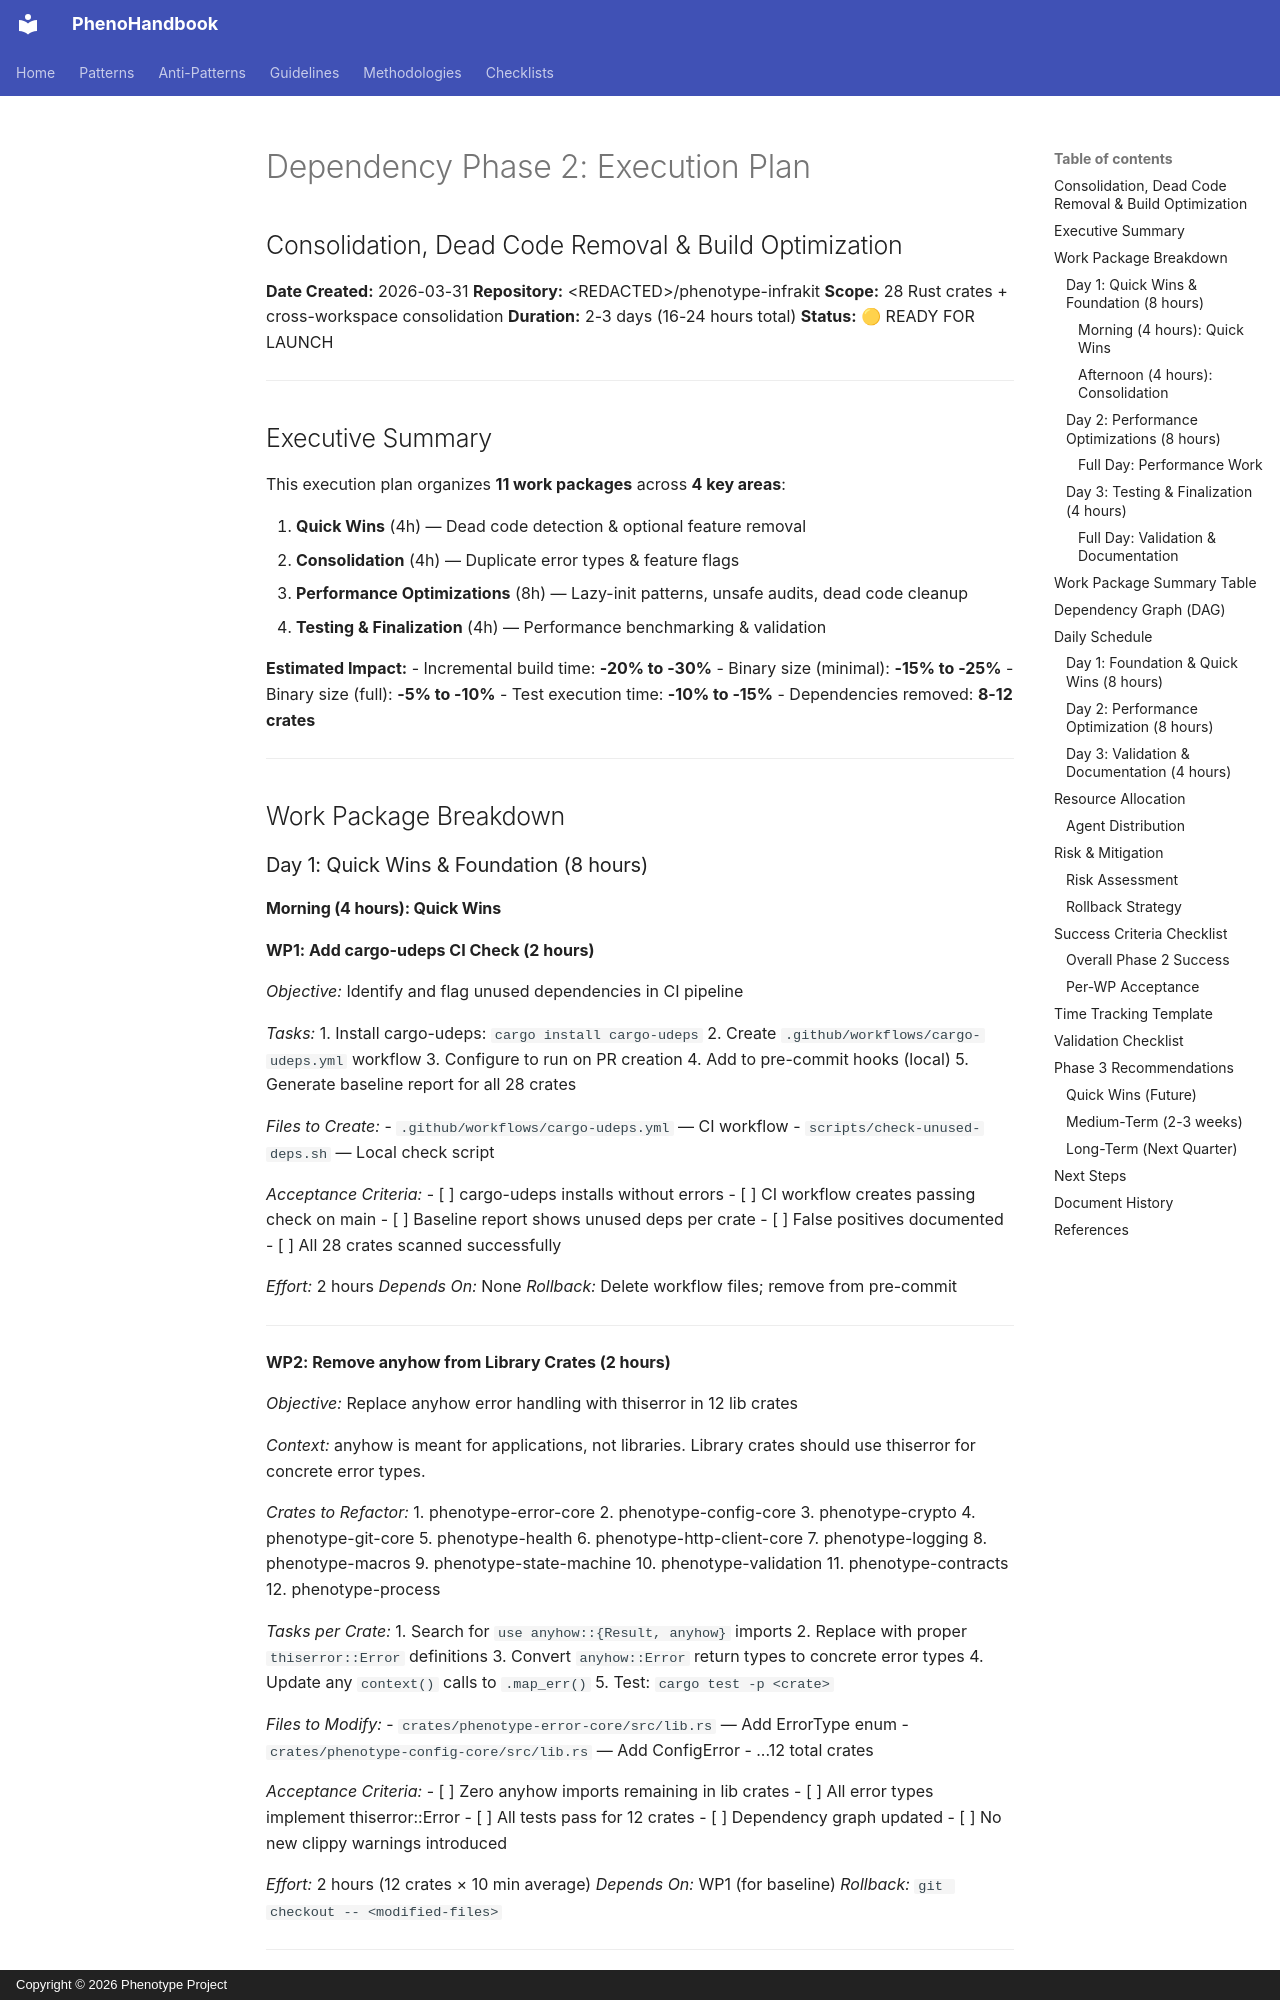

repository: KooshaPari/PhenoShared · page: reference/DEPENDENCY_PHASE2_EXECUTION_PLAN/index.html · generator: mkdocs · copyright: Copyright © 2026 Phenotype Project

# Dependency Phase 2: Execution Plan
## Consolidation, Dead Code Removal & Build Optimization

**Date Created:** 2026-03-31
**Repository:** &lt;REDACTED&gt;/phenotype-infrakit
**Scope:** 28 Rust crates + cross-workspace consolidation
**Duration:** 2-3 days (16-24 hours total)
**Status:** 🟡 READY FOR LAUNCH

---

## Executive Summary

This execution plan organizes **11 work packages** across **4 key areas**:

1. **Quick Wins** (4h) — Dead code detection & optional feature removal
2. **Consolidation** (4h) — Duplicate error types & feature flags
3. **Performance Optimizations** (8h) — Lazy-init patterns, unsafe audits, dead code cleanup
4. **Testing & Finalization** (4h) — Performance benchmarking & validation

**Estimated Impact:**
- Incremental build time: **-20% to -30%**
- Binary size (minimal): **-15% to -25%**
- Binary size (full): **-5% to -10%**
- Test execution time: **-10% to -15%**
- Dependencies removed: **8-12 crates**

---

## Work Package Breakdown

### Day 1: Quick Wins & Foundation (8 hours)
